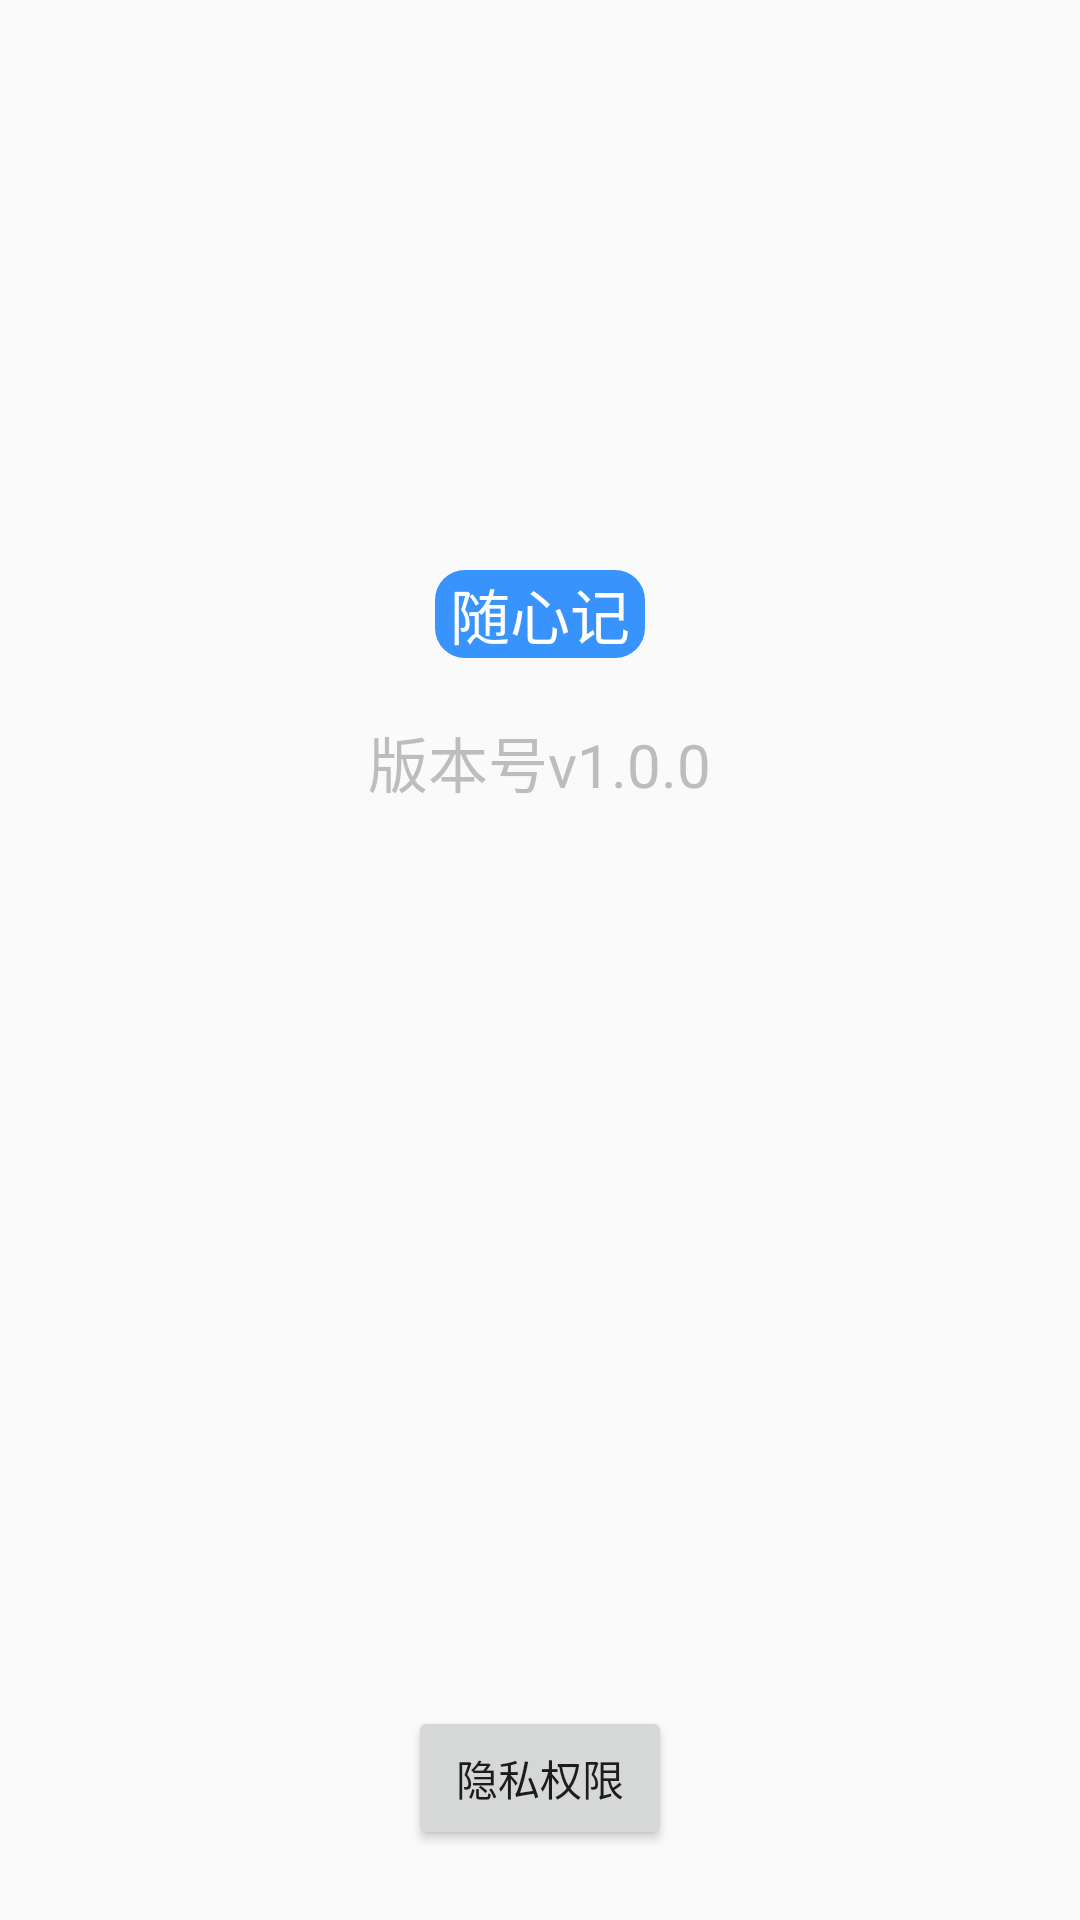

The Android layout XML behind this screen, and the referenced resources:
<!-- AndroidManifest.xml: application theme AppTheme -->
<!-- res/layout/about_us_layout.xml -->
<LinearLayout xmlns:android="http://schemas.android.com/apk/res/android"
    android:layout_height="match_parent"
    android:layout_width="match_parent"
    android:orientation="vertical">
    <ImageView
        android:layout_width="100dp"
        android:layout_height="100dp"
        android:layout_marginTop="70dp"
        android:layout_gravity="center_horizontal"
        android:src="@mipmap/ico"/>
    <TextView
        android:id="@+id/text11"
        android:layout_width="wrap_content"
        android:layout_height="wrap_content"
        android:layout_marginTop="20dp"
        android:layout_gravity="center_horizontal"
        android:text=" 随心记 "
        android:textSize="20dp"
        android:textColor="#ffffff"
        android:background="@drawable/anniu"
        />
    <TextView
        android:layout_width="wrap_content"
        android:layout_height="wrap_content"
        android:layout_marginTop="20dp"
        android:layout_gravity="center_horizontal"
        android:text="版本号v1.0.0"
        android:textColor="#bdbdbd"
        android:textSize="20dp"/>
    <Button
        android:id="@+id/btn_yinsi"
        android:layout_width="wrap_content"
        android:layout_height="wrap_content"
        android:layout_marginTop="300dp"
        android:layout_gravity="center_horizontal"
        android:text="隐私权限"/>

</LinearLayout>
<!-- resources referenced by this layout -->
<resources>
  <!-- drawable anniu (drawable) -->
  <?xml version="1.0" encoding="utf-8"?>
  <shape xmlns:android="http://schemas.android.com/apk/res/android"
      android:shape="rectangle">
      <solid android:color="#3993fd"/>
      <corners android:radius="10dp"/>
  </shape>
  <style name="AppTheme" parent="Theme.AppCompat.Light.NoActionBar">
          
          <item name="windowActionBar">false</item>
          <item name="windowNoTitle">true</item>
          <item name="colorPrimary">@color/colorPrimary</item>
          <item name="colorPrimaryDark">@color/black0</item>
          <item name="colorAccent">@color/colorAccent</item>
      </style>
  <color name="colorPrimary">#e10e07</color>
  <color name="black0">#000000</color>
  <color name="colorAccent">#FCC800</color>
</resources>
